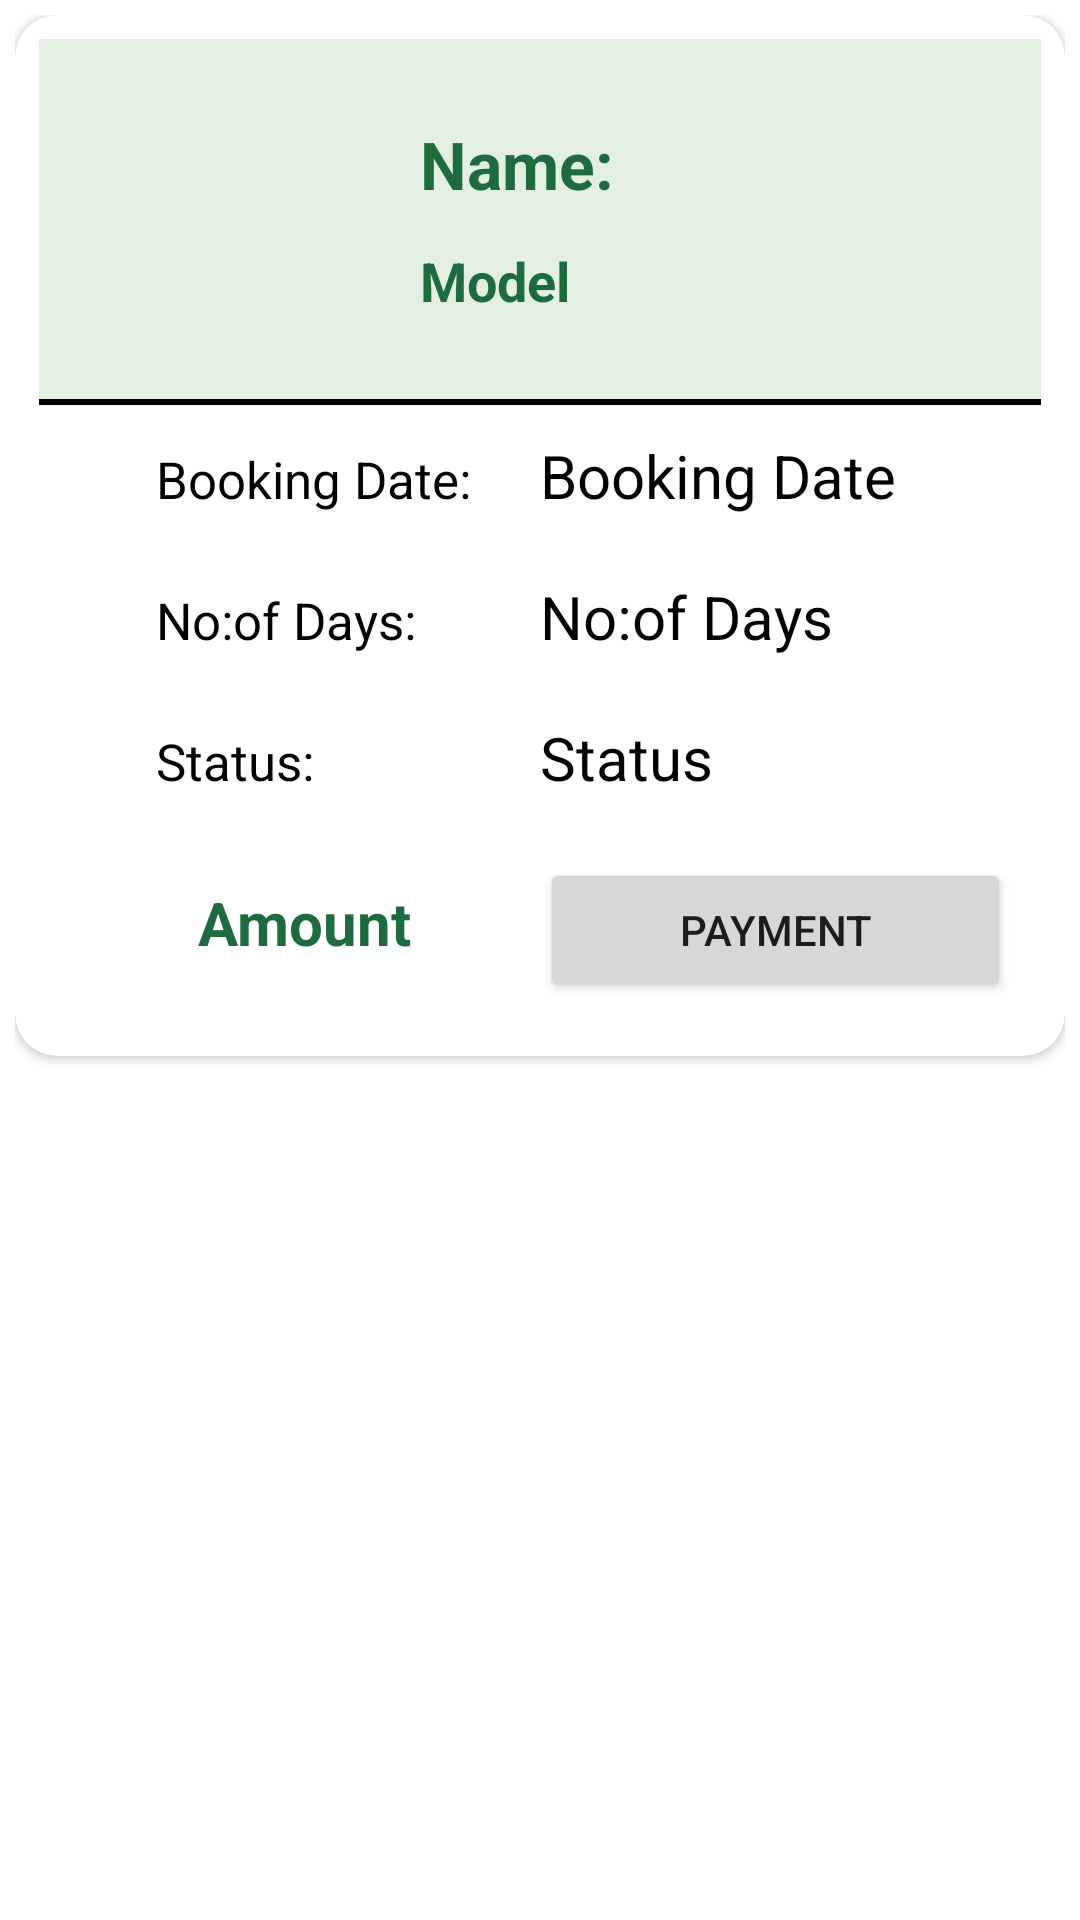

The Android layout XML behind this screen, and the referenced resources:
<!-- AndroidManifest.xml: application theme Theme.CarRent -->
<!-- res/layout/raw_bookingdetails.xml -->
<?xml version="1.0" encoding="utf-8"?>
<LinearLayout xmlns:android="http://schemas.android.com/apk/res/android"
    xmlns:app="http://schemas.android.com/apk/res-auto"
    android:layout_width="match_parent"
    android:layout_height="wrap_content"
    android:padding="5dp">




    <androidx.cardview.widget.CardView
        android:layout_width="match_parent"
        android:layout_height="wrap_content"
        android:elevation="6dp"
        app:cardCornerRadius="14dp">

        <LinearLayout
            android:layout_width="match_parent"
            android:layout_height="wrap_content"
            android:orientation="vertical"
            android:padding="8dp">

            <LinearLayout
                android:layout_width="match_parent"
                android:layout_height="wrap_content"
                android:background="@color/lytgreen"
                android:orientation="horizontal"
                android:padding="10dp">

                <ImageView
                    android:id="@+id/CarImageView"
                    android:layout_width="100dp"
                    android:layout_height="100dp" />

                <LinearLayout
                    android:layout_width="match_parent"
                    android:layout_height="wrap_content"
                    android:layout_gravity="center"
                    android:orientation="vertical">

                    <TextView
                        android:id="@+id/CarNameTextView"
                        android:layout_width="match_parent"
                        android:layout_height="wrap_content"
                        android:layout_marginLeft="17dp"
                        android:text="Name:"
                        android:textColor="@color/green"
                        android:textSize="22dp"
                        android:textStyle="bold" />

                    <TextView
                        android:id="@+id/CarModelTextView"
                        android:layout_width="match_parent"
                        android:layout_height="wrap_content"
                        android:layout_marginLeft="17dp"
                        android:layout_marginTop="12dp"
                        android:text="Model"
                        android:textColor="@color/green"
                        android:textSize="18dp"
                        android:textStyle="bold" />

                </LinearLayout>


            </LinearLayout>

            <View
                android:layout_width="match_parent"
                android:layout_height="2dp"
                android:background="@color/black" />


            <LinearLayout
                android:layout_width="match_parent"
                android:layout_height="wrap_content"
                android:orientation="horizontal"
                android:padding="10dp"
                android:weightSum="2">


                <TextView
                    android:layout_width="match_parent"
                    android:layout_height="wrap_content"
                    android:layout_marginLeft="29dp"
                    android:layout_weight="1"
                    android:text="Booking Date:"
                    android:textColor="@color/black"
                    android:textSize="17dp" />

                <TextView
                    android:id="@+id/BookingDateTextView"
                    android:layout_width="match_parent"
                    android:layout_height="wrap_content"
                    android:layout_weight="1"
                    android:text="Booking Date"
                    android:textColor="@color/black"
                    android:textSize="20dp" />


            </LinearLayout>


            <LinearLayout
                android:layout_width="match_parent"
                android:layout_height="wrap_content"
                android:orientation="horizontal"
                android:padding="10dp"
                android:weightSum="2">


                <TextView
                    android:layout_width="match_parent"
                    android:layout_height="wrap_content"
                    android:layout_marginLeft="29dp"
                    android:layout_weight="1"
                    android:text="No:of Days:"
                    android:textColor="@color/black"
                    android:textSize="17dp" />

                <TextView
                    android:id="@+id/NoOfDaysTextView"
                    android:layout_width="match_parent"
                    android:layout_height="wrap_content"
                    android:layout_weight="1"
                    android:text="No:of Days"
                    android:textColor="@color/black"
                    android:textSize="20dp" />


            </LinearLayout>


            <LinearLayout
                android:layout_width="match_parent"
                android:layout_height="wrap_content"
                android:orientation="horizontal"
                android:padding="10dp"
                android:weightSum="2">


                <TextView
                    android:layout_width="match_parent"
                    android:layout_height="wrap_content"
                    android:layout_marginLeft="29dp"
                    android:layout_weight="1"
                    android:text="Status:"
                    android:textColor="@color/black"
                    android:textSize="17dp" />

                <TextView
                    android:id="@+id/StatusTextView"
                    android:layout_width="match_parent"
                    android:layout_height="wrap_content"
                    android:layout_weight="1"
                    android:text="Status"
                    android:textColor="@color/black"
                    android:textSize="20dp" />


            </LinearLayout>

            <LinearLayout
                android:layout_width="match_parent"
                android:layout_height="wrap_content"
                android:orientation="horizontal"
                android:padding="10dp"
                android:weightSum="2">


                <TextView
                    android:id="@+id/AmountTV"
                    android:layout_width="match_parent"
                    android:layout_height="wrap_content"
                    android:layout_weight="1"
                    android:gravity="center"
                    android:text="Amount"
                    android:textColor="@color/green"
                    android:textSize="20dp"
                    android:textStyle="bold" />


                <Button
                    android:id="@+id/paymentButton"
                    android:layout_width="match_parent"
                    android:layout_height="wrap_content"
                    android:layout_weight="1"
                    android:text="Payment" />

            </LinearLayout>

            <Button
                android:id="@+id/CancelButton"
                android:layout_width="150dp"
                android:layout_height="wrap_content"
                android:layout_weight="1"
                android:text="cancel"
                android:layout_gravity="center"
                android:visibility="gone"
                android:backgroundTint="@color/red"/>
        </LinearLayout>
    </androidx.cardview.widget.CardView>
</LinearLayout>
<!-- resources referenced by this layout -->
<resources>
  <color name="black">#FF000000</color>
  <color name="green">#1f6b40</color>
  <color name="lytgreen">#e3f0e1</color>
  <color name="red">#b80f17</color>
  <style name="Theme.CarRent" parent="Theme.MaterialComponents.Light.NoActionBar">
          
          <item name="colorPrimary">@color/green</item>
          <item name="colorPrimaryVariant">@color/green</item>
          <item name="colorOnPrimary">@color/white</item>
          
          <item name="colorSecondary">@color/teal_200</item>
          <item name="colorSecondaryVariant">@color/teal_700</item>
          <item name="colorOnSecondary">@color/black</item>
          
          <item name="android:statusBarColor">?attr/colorPrimaryVariant</item>
          
      </style>
  <color name="white">#FFFFFFFF</color>
  <color name="teal_200">#EEEEF1</color>
  <color name="teal_700">#FF018786</color>
</resources>
